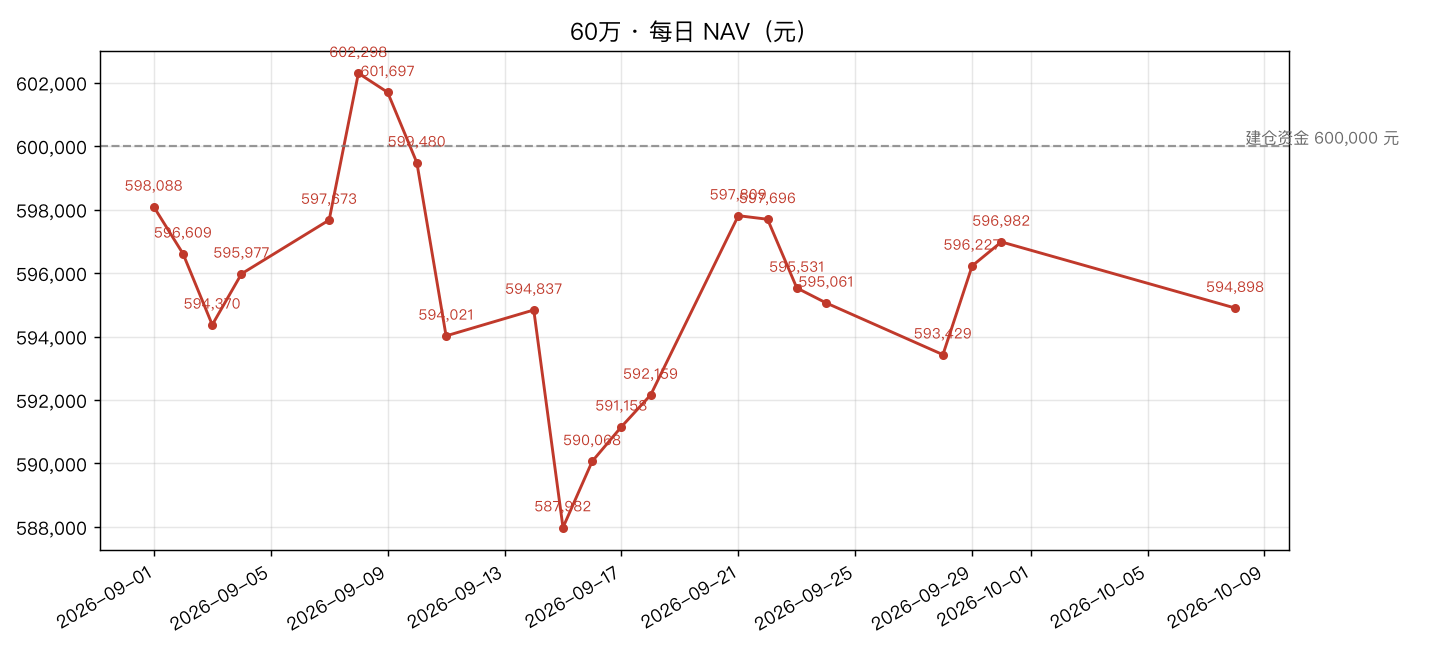

Data behind this chart, as committed beside it:
date, nav, 涨幅%
2026-09-01, 598088, 
2026-09-02, 596609, -0.2473
2026-09-03, 594370, -0.3753
2026-09-04, 595977, 0.2704
2026-09-07, 597673, 0.2846
2026-09-08, 602298, 0.7738
2026-09-09, 601697, -0.0998
2026-09-10, 599480, -0.3685
2026-09-11, 594021, -0.9106
2026-09-14, 594837, 0.1374
2026-09-15, 587982, -1.152
2026-09-16, 590068, 0.3548
2026-09-17, 591158, 0.1847
2026-09-18, 592159, 0.1693
2026-09-21, 597809, 0.9541
2026-09-22, 597696, -0.0189
2026-09-23, 595531, -0.3622
2026-09-24, 595061, -0.0789
2026-09-28, 593429, -0.2743
2026-09-29, 596227, 0.4715
2026-09-30, 596982, 0.1266
2026-10-08, 594898, 
